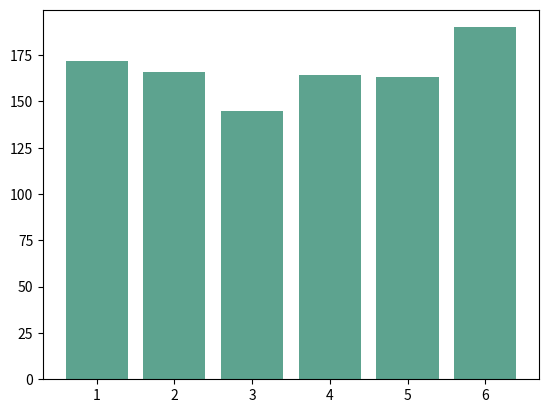

This chart was generated by the following Python code:
# Задача:
# Смоделируйте 1000 бросков игрального кубика.
# Найдите:
# Сколько раз выпадало каждое значение (от 1 до 6).
# Вероятность выпадения каждого значения.
# Максимальное количество подряд выпавших одинаковых значений.
# Визуализируйте результаты в виде гистограммы.
from random import randint
import matplotlib.pyplot as plt

m =  [0, 0, 0, 0, 0, 0]
r1 = randint(0, 5)
mx = 0
cnt = 1
m[r1] += 1
print(r1)
for i in range(999):
    r2 = randint(0, 5)
    print(r2)
    m[r2] += 1
    if(r1 == r2):
        cnt += 1
    else:
        mx = max(mx, cnt)
        cnt = 1
    r1 = r2
mx = max(mx, cnt)
for i in range(1, 7):
    print("Вероятность выпадения числа ", i, ": ", m[i-1]/10, "%", sep='')
print()
print("Максимальное количество подряд выпавших одинаковых значений:", mx)
categories = [1, 2, 3, 4, 5, 6]
values = [m[0], m[1], m[2], m[3], m[4], m[5]]
plt.bar(categories, values, color='#5da38f')
plt.show()